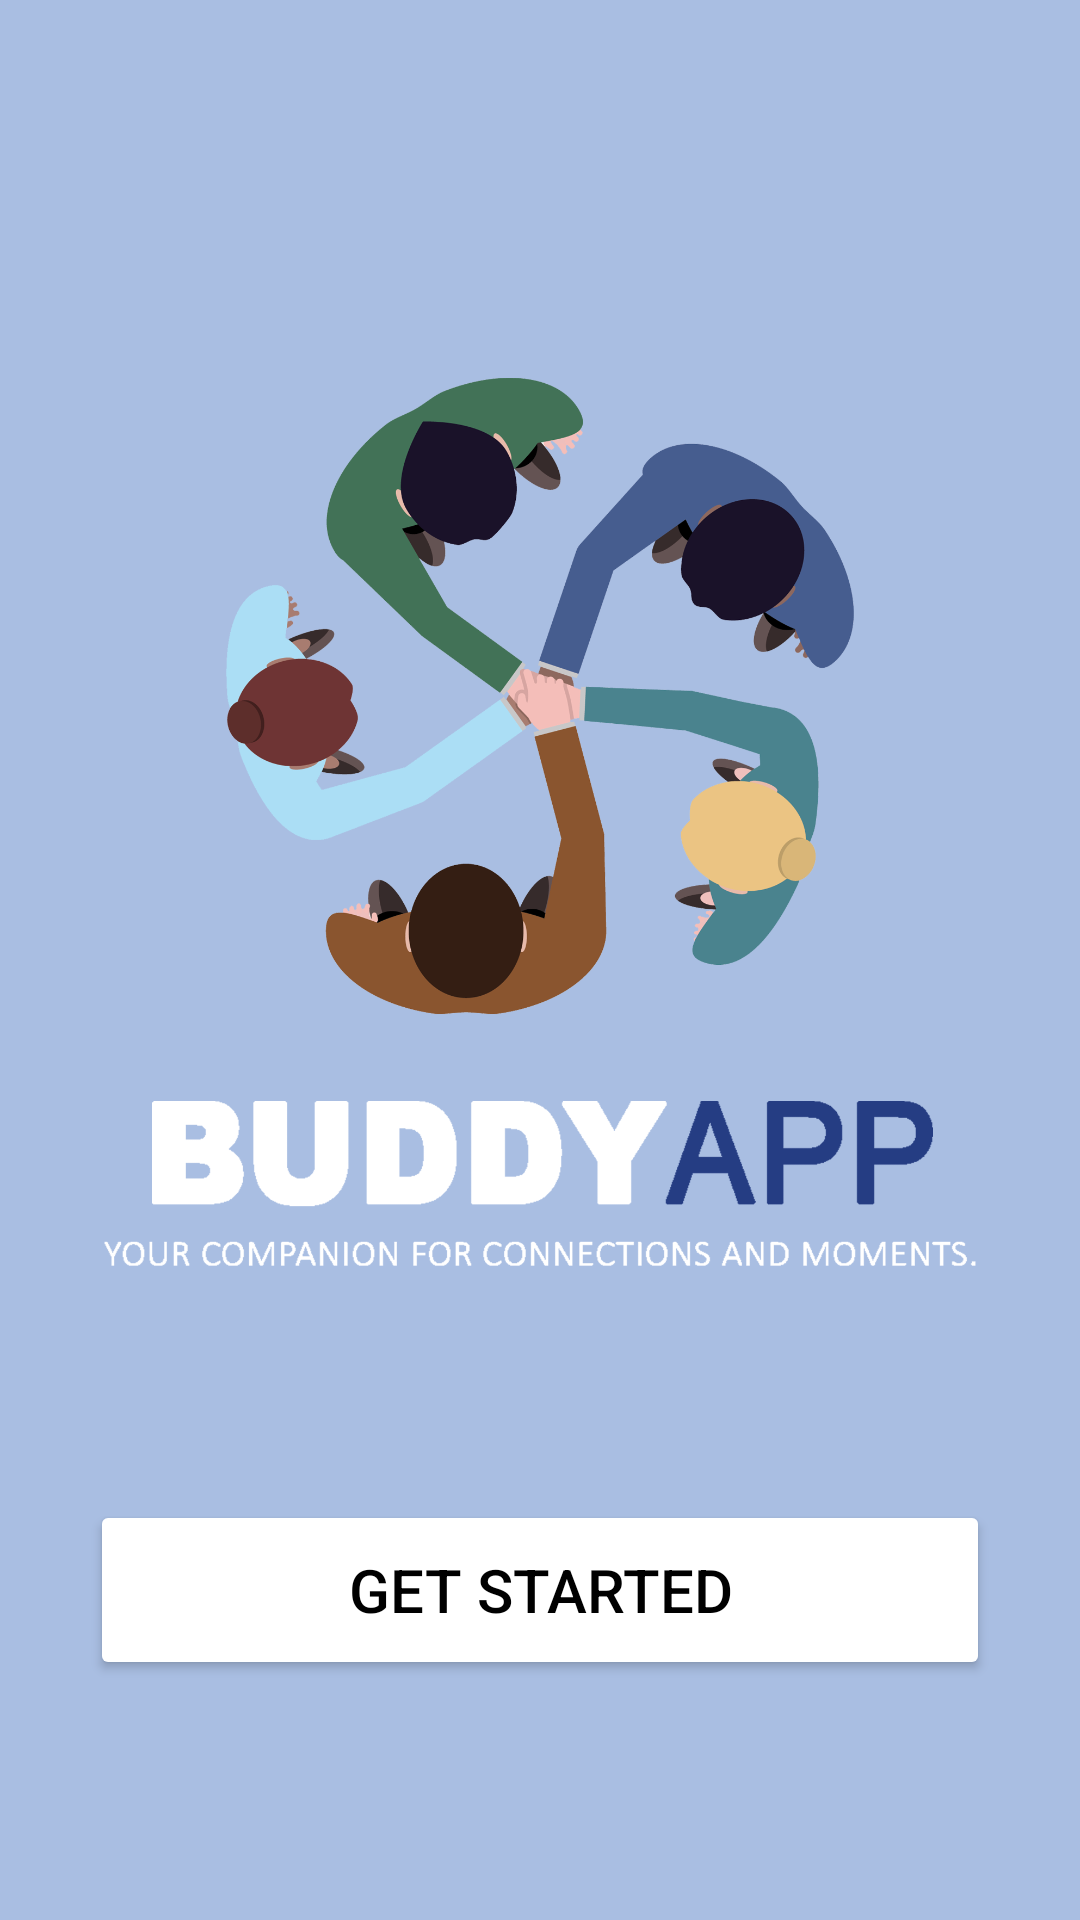

Layout XML and referenced resources for this Android screen:
<!-- AndroidManifest.xml: application theme Theme.Buddyapp -->
<!-- res/layout/activity_main.xml -->
<?xml version="1.0" encoding="utf-8"?>
<LinearLayout xmlns:android="http://schemas.android.com/apk/res/android"
    xmlns:app="http://schemas.android.com/apk/res-auto"
    xmlns:tools="http://schemas.android.com/tools"
    android:layout_width="match_parent"
    android:layout_height="match_parent"
    android:padding="10dp"
    android:background="#A9BEE2"
    android:orientation="vertical"
    tools:context=".LoginActivity">


    <ImageView
        android:id="@+id/myImageView"
        android:layout_width="wrap_content"
        android:layout_height="400dp"
        android:layout_marginBottom="30dp"
        android:layout_marginTop="60dp"
        android:src="@drawable/buddyappmain" />



    <androidx.appcompat.widget.AppCompatButton
        android:id="@+id/signup4"
        android:layout_width="300dp"
        android:layout_height="60dp"
        android:layout_marginBottom="30dp"
        android:backgroundTint="@color/white"
        android:text="Get Started"
        android:textColor="@color/black"
        android:textSize="20dp"
        android:layout_gravity="center" />

</LinearLayout>
<!-- resources referenced by this layout -->
<resources>
  <color name="black">#000000</color>
  <color name="white">#FFFFFF</color>
  <!-- drawable buddyappmain: png bitmap (drawable, 348760 bytes) -->
  <style name="Theme.Buddyapp" parent="Base.Theme.Buddyapp" />
  <style name="Base.Theme.Buddyapp" parent="Theme.Material3.Light.NoActionBar">
          
          <item name="android:statusBarColor">#A9BEE2</item>
      </style>
</resources>
